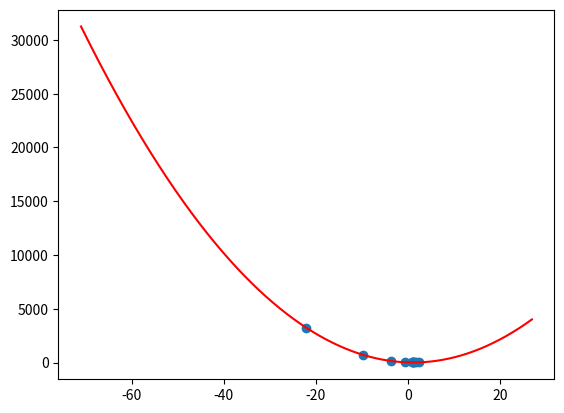

The matplotlib source for this figure:
import numpy as np
import matplotlib.pyplot as pl


u = [2,1,-1]
y = [3,2,1]
z = []

def q (teta):
    k=0
    for i in range(len(u)):
        k = k+((y[i]-teta*u[i])**2)
    return k
a=0
b=2001
dl = b-a
r = np.linspace(-71,27,dl)
w = np.zeros(len(r))
for p in range(len(r)):
    w[p]= q(r[p])
    
pol = int(dl/2)
polowy=[]
pola=[]

while dl>1 :
    pol= int(dl/2)+a
    p1=w[pol-1]
    p2=w[pol+1]
    if p1 < p2:
        b = int(pol)
    else:
        a = int(pol)
    dl = b-a
    print(dl)
    polowy.append(w[pol])
    pola.append(r[pol])
    
    
pl.plot(r,w,'r')
pl.scatter(pola,polowy)
pl.show()